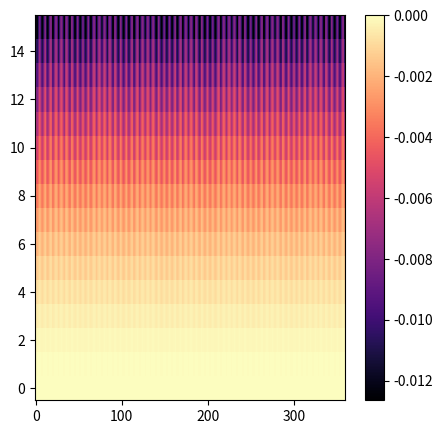

Write the Python code that produced this figure.
import numpy as np
from math import ceil
import matplotlib.pyplot as plt


def amvector(mic_arg, theta, f):
    c = 334  # 音速

    u = np.array([np.sin(theta), np.cos(theta), 0])

    tmp = 2 * np.pi * f / c * u * mic_arg
    return np.exp(tmp*1j)


def beam_pattern(w, mic_arg, fs):
    F = w.shape[0]
    f = np.arange(ceil(fs / (2 * F - 1)))
    # f = np.arange(F)
    theta = np.arange(360)
    Psi = np.empty([f.size, theta.size], dtype=np.complex128)

    for f_ in f:
        for t in theta:
            Psi[f_, t] = np.conj(w[f_]).T @ amvector(mic_arg, t, f_)[0]

    fig, ax = plt.subplots(figsize=(5, 5))
    bp = ax.pcolormesh(theta, f, 20 * np.log10(np.abs(Psi)), cmap="magma")
    fig.colorbar(bp, ax=ax, orientation="vertical")

    plt.show()


d = 0.05
M = 3
fs = 16000
F = 512

p = (np.arange(M) - (M - 1) / 2) * d
p = p.reshape([1, p.size])
zero = np.zeros(p.size)
zero = zero.reshape([1, zero.size])
p_m = np.concatenate([p, zero, zero]).T

w = np.empty([F, 3], dtype=np.complex128)
for j in range(F):
    w[j] = np.array([np.exp(-2j * np.pi * j * 0),
                     np.exp(-2j * np.pi * j * 10 / fs),
                     np.exp(-2j * np.pi * j * 20 / fs)]) / 3

beam_pattern(w, p_m, fs)
